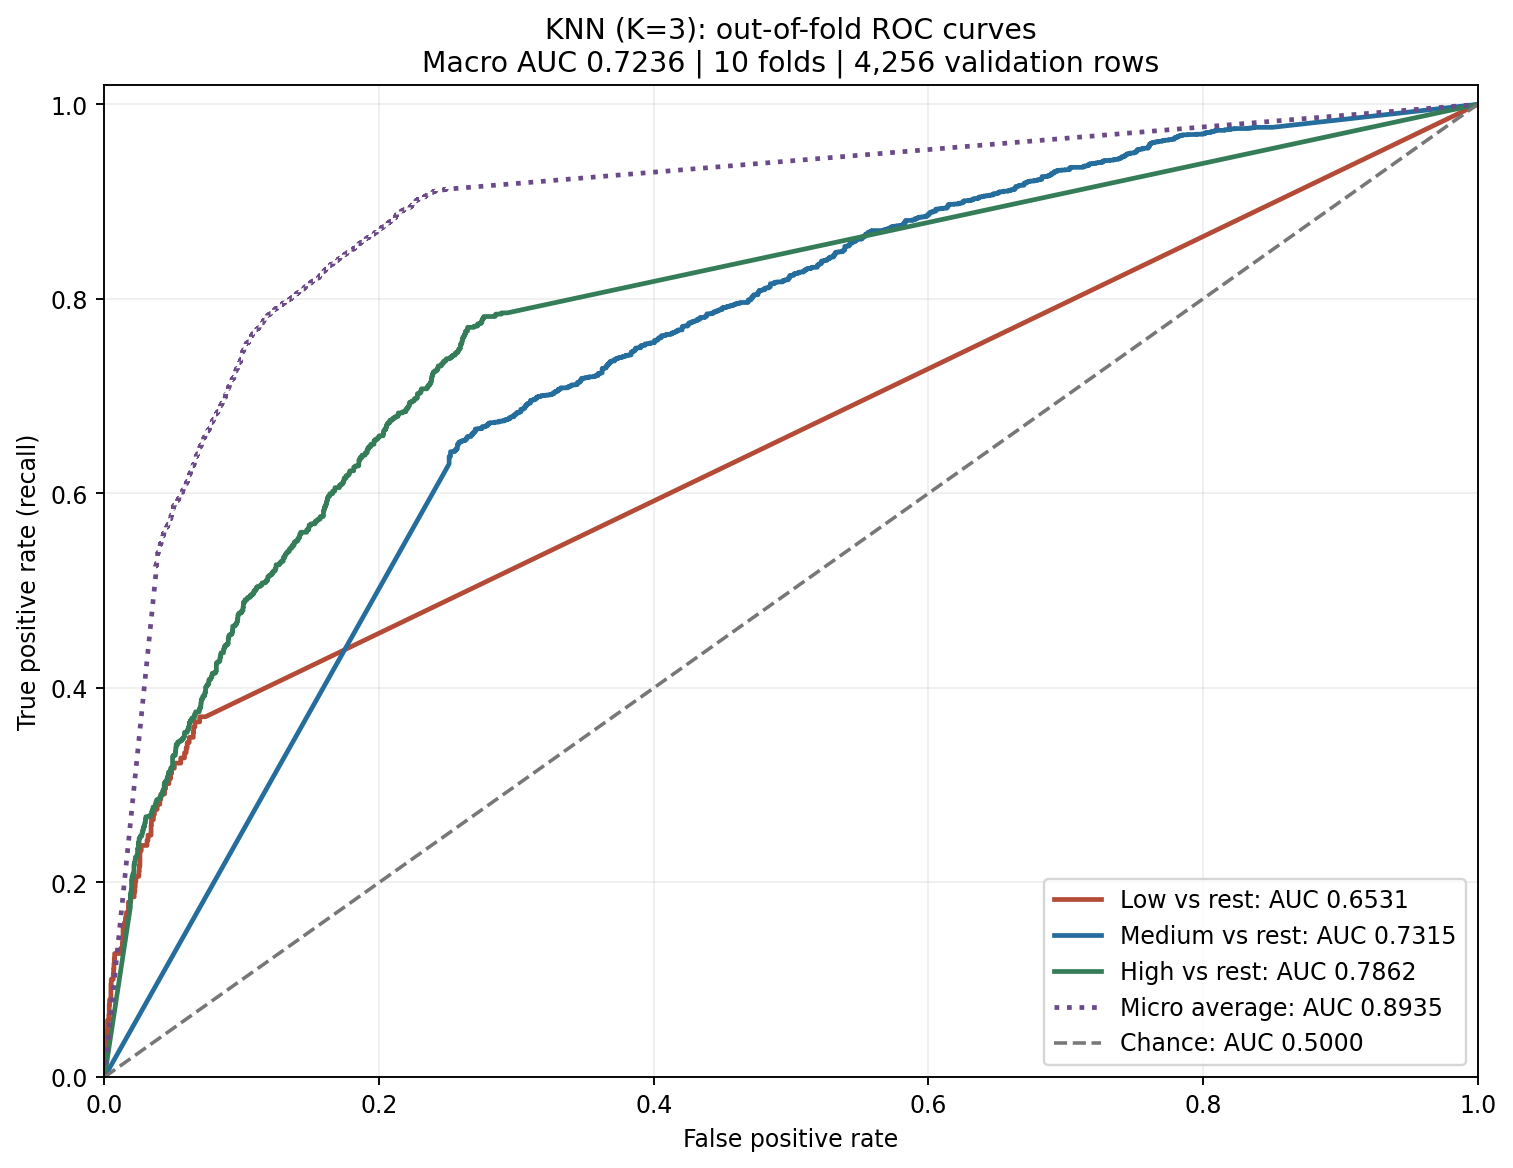

The data file committed next to this chart (first rows):
curve, false_positive_rate, true_positive_rate, threshold
Low, 0.0, 0.0, inf
Low, 0.0007376, 0.01058, 1.0
Low, 0.0007376, 0.02646, 0.8808
Low, 0.0009835, 0.02646, 0.8674
Low, 0.0009835, 0.03175, 0.867
Low, 0.001229, 0.03175, 0.8265
Low, 0.001229, 0.04233, 0.7547
Low, 0.001967, 0.04233, 0.7403
Low, 0.001967, 0.04762, 0.7296
Low, 0.002213, 0.04762, 0.7232
Low, 0.002213, 0.0582, 0.7194
Low, 0.003196, 0.0582, 0.7092
Low, 0.003196, 0.06349, 0.7053
Low, 0.003442, 0.06349, 0.7001
Low, 0.003442, 0.07407, 0.6976
Low, 0.003688, 0.07407, 0.6971
Low, 0.003688, 0.07937, 0.693
Low, 0.004672, 0.07937, 0.6843
Low, 0.004672, 0.09524, 0.6784
Low, 0.004918, 0.09524, 0.6747
Low, 0.004918, 0.1005, 0.6722
Low, 0.006393, 0.1005, 0.6585
Low, 0.006393, 0.1058, 0.6571
Low, 0.006639, 0.1058, 0.6567
Low, 0.006639, 0.1111, 0.6551
Low, 0.006885, 0.1111, 0.6426
Low, 0.006885, 0.1164, 0.6284
Low, 0.007131, 0.1164, 0.6243
Low, 0.007131, 0.1217, 0.6229
Low, 0.007376, 0.1217, 0.6057
Low, 0.007376, 0.127, 0.5949
Low, 0.0118, 0.127, 0.4355
Low, 0.0118, 0.1323, 0.4352
Low, 0.01303, 0.1323, 0.4173
Low, 0.01303, 0.1376, 0.4164
Low, 0.01328, 0.1376, 0.4149
Low, 0.01328, 0.1429, 0.4121
Low, 0.01352, 0.1429, 0.4119
Low, 0.01352, 0.1534, 0.4028
Low, 0.01451, 0.1534, 0.3876
Low, 0.01451, 0.1587, 0.3856
Low, 0.01524, 0.1587, 0.3803
Low, 0.01524, 0.164, 0.3792
Low, 0.01598, 0.164, 0.3776
Low, 0.01598, 0.1693, 0.3765
Low, 0.01746, 0.1693, 0.3689
Low, 0.01746, 0.1799, 0.3678
Low, 0.01918, 0.1799, 0.3638
Low, 0.01918, 0.1852, 0.3631
Low, 0.02164, 0.1852, 0.3561
Low, 0.02164, 0.1905, 0.3559
Low, 0.02213, 0.1905, 0.3556
Low, 0.02213, 0.1958, 0.3554
Low, 0.02238, 0.1958, 0.3541
Low, 0.02238, 0.2011, 0.3538
Low, 0.02287, 0.2011, 0.351
Low, 0.02287, 0.2063, 0.3503
Low, 0.02508, 0.2063, 0.3479
Low, 0.02508, 0.2116, 0.3476
Low, 0.02533, 0.2116, 0.3474
... 3,020 more rows
